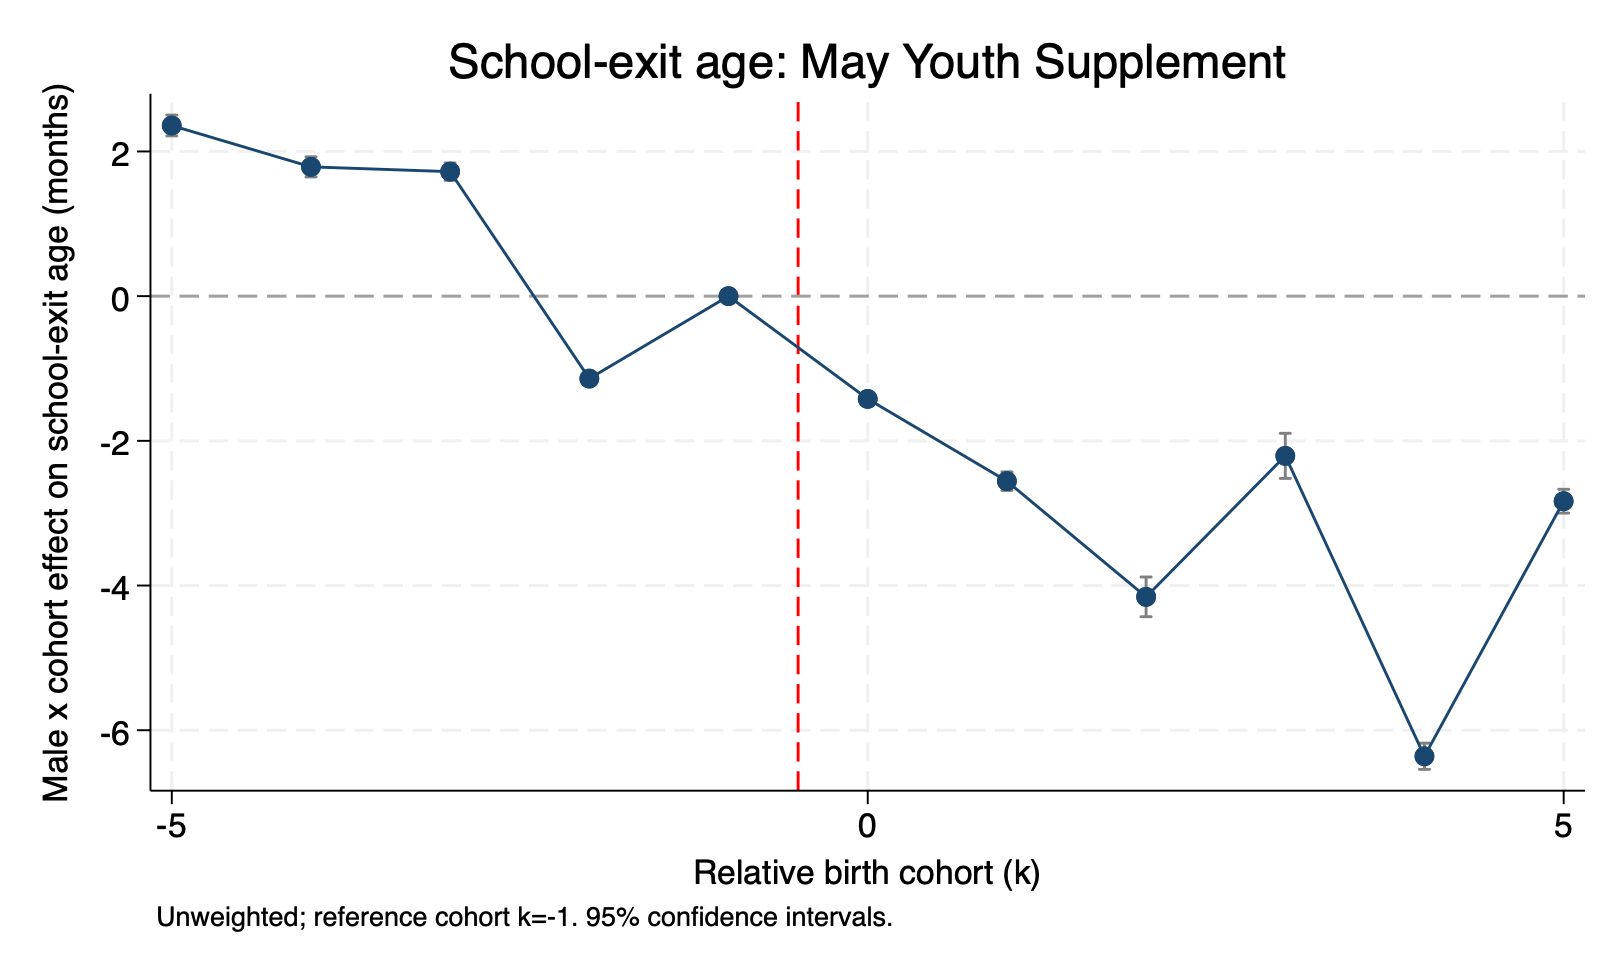

Values plotted in this chart, from the file beside it:
rel_cohort, beta, se, lb, ub, wild_pretrend_p
-5, 2.358, 0.07342, 2.215, 2.502, 0.8096
-4, 1.787, 0.07091, 1.648, 1.926, 0.8096
-3, 1.721, 0.06158, 1.6, 1.841, 0.8096
-2, -1.139, 0.04198, -1.222, -1.057, 0.8096
-1, 0, 0, 0, 0, 0.8096
0, -1.42, 0.03475, -1.488, -1.352, 0.8096
1, -2.557, 0.06549, -2.686, -2.429, 0.8096
2, -4.157, 0.1399, -4.431, -3.882, 0.8096
3, -2.208, 0.1592, -2.52, -1.896, 0.8096
4, -6.36, 0.09248, -6.541, -6.179, 0.8096
5, -2.834, 0.0839, -2.999, -2.67, 0.8096
